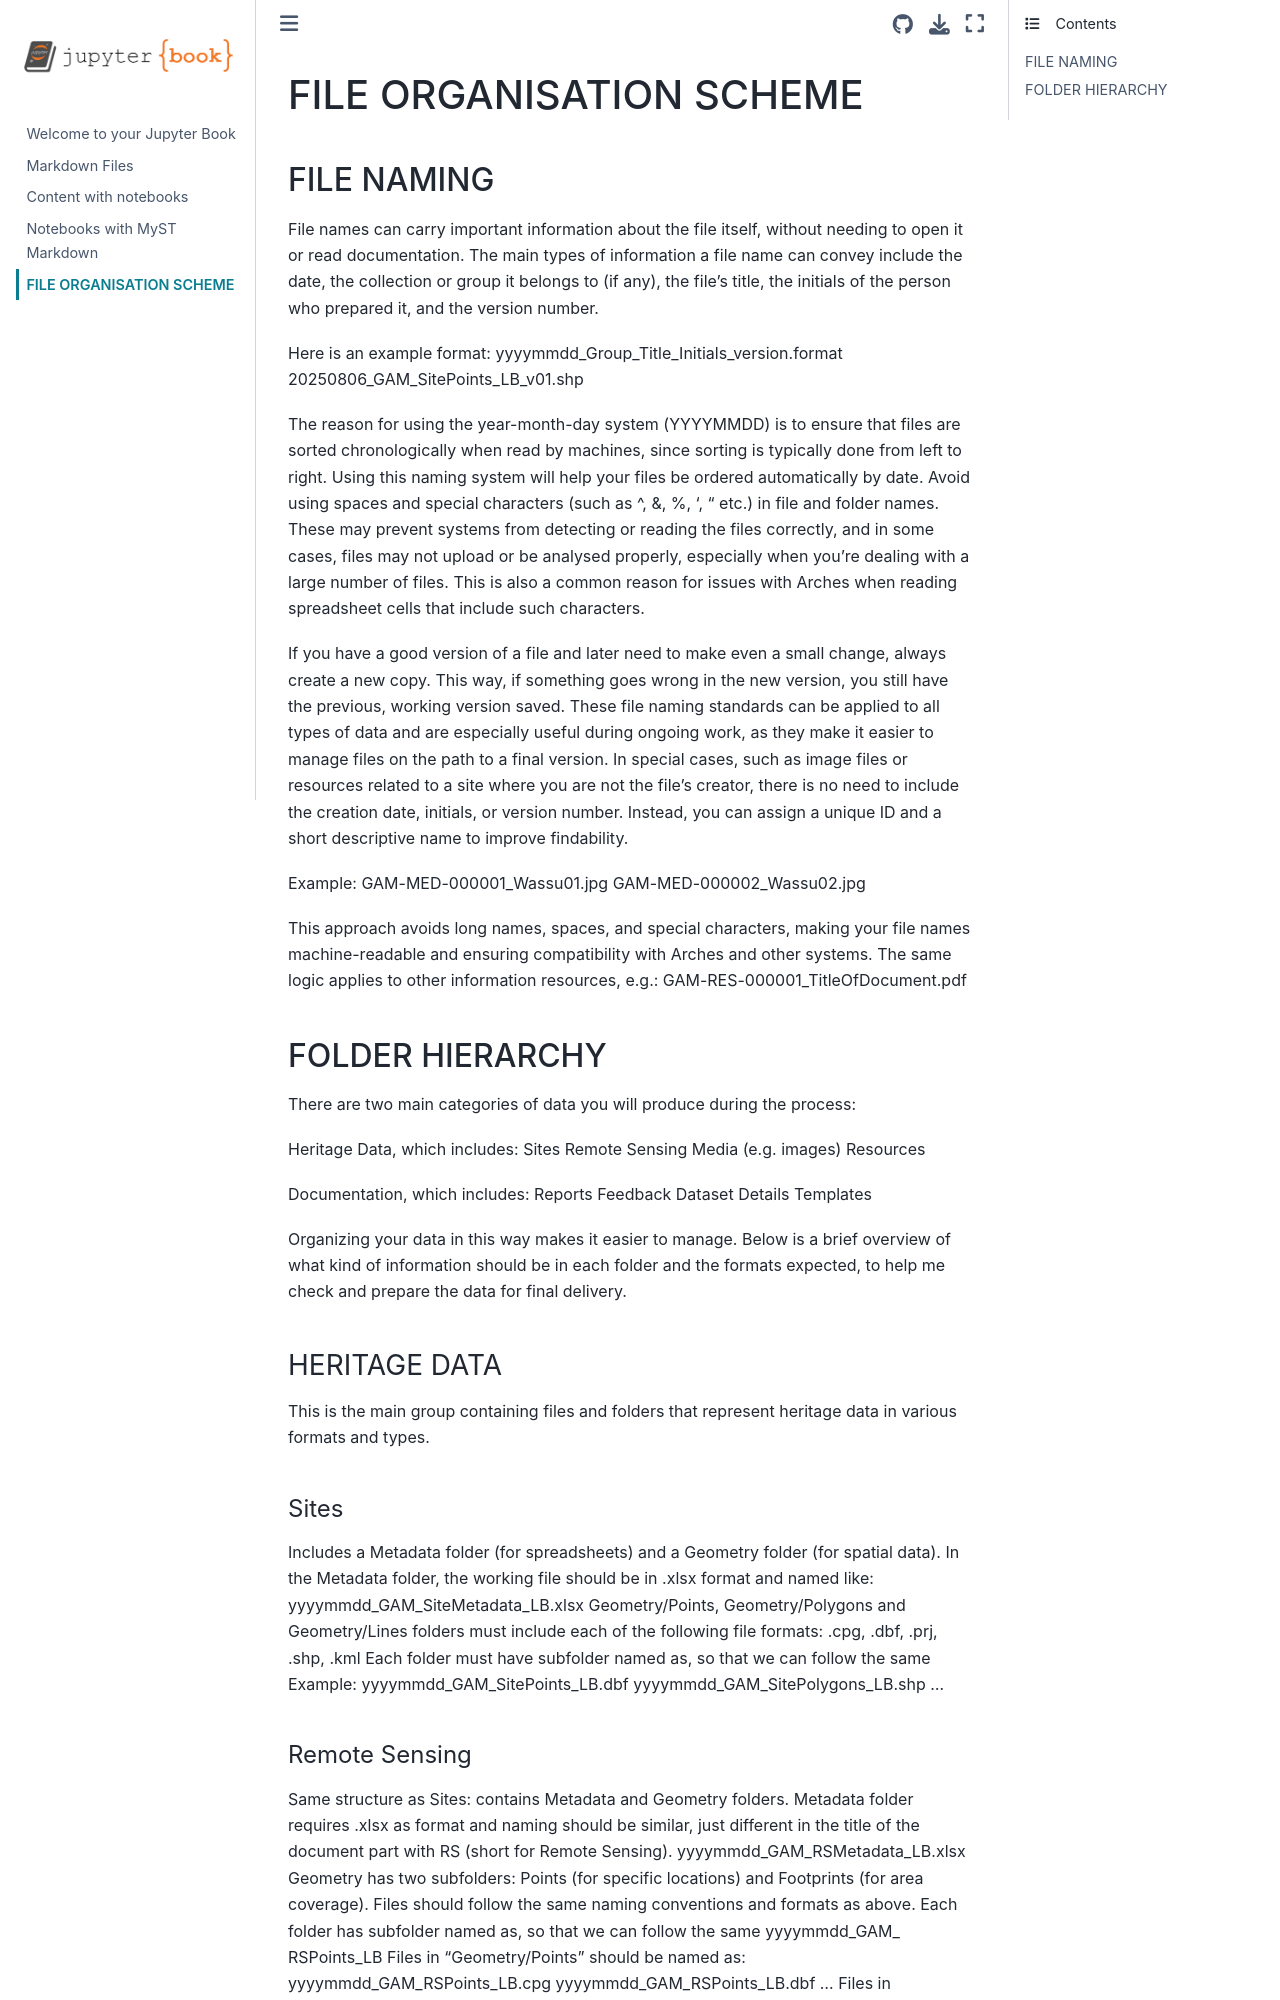

repository: Zabandosk/test · page: file-organisation-schema.html · generator: jekyll



# FILE ORGANISATION SCHEME
## FILE NAMING

File names can carry important information about the file itself, without needing to open it or read documentation. The main types of information a file name can convey include the date, the collection or group it belongs to (if any), the file’s title, the initials of the person who prepared it, and the version number.

Here is an example format:
yyyymmdd_Group_Title_Initials_version.format
20250806_GAM_SitePoints_LB_v01.shp

The reason for using the year-month-day system (YYYYMMDD) is to ensure that files are sorted chronologically when read by machines, since sorting is typically done from left to right. Using this naming system will help your files be ordered automatically by date.
Avoid using spaces and special characters (such as ^, &, %, ‘, “ etc.) in file and folder names. These may prevent systems from detecting or reading the files correctly, and in some cases, files may not upload or be analysed properly, especially when you're dealing with a large number of files. This is also a common reason for issues with Arches when reading spreadsheet cells that include such characters.

If you have a good version of a file and later need to make even a small change, always create a new copy. This way, if something goes wrong in the new version, you still have the previous, working version saved.
These file naming standards can be applied to all types of data and are especially useful during ongoing work, as they make it easier to manage files on the path to a final version.
In special cases, such as image files or resources related to a site where you are not the file’s creator, there is no need to include the creation date, initials, or version number. Instead, you can assign a unique ID and a short descriptive name to improve findability.

Example:
GAM-MED-000001_Wassu01.jpg
GAM-MED-000002_Wassu02.jpg

This approach avoids long names, spaces, and special characters, making your file names machine-readable and ensuring compatibility with Arches and other systems.
The same logic applies to other information resources, e.g.:
GAM-RES-000001_TitleOfDocument.pdf

## FOLDER HIERARCHY

There are two main categories of data you will produce during the process:

Heritage Data, which includes:
Sites
Remote Sensing
Media (e.g. images)
Resources

Documentation, which includes:
Reports
Feedback
Dataset Details
Templates

Organizing your data in this way makes it easier to manage. Below is a brief overview of what kind of information should be in each folder and the formats expected, to help me check and prepare the data for final delivery.

### HERITAGE DATA
This is the main group containing files and folders that represent heritage data in various formats and types.

#### Sites
Includes a Metadata folder (for spreadsheets) and a Geometry folder (for spatial data).
In the Metadata folder, the working file should be in .xlsx format and named like:
yyyymmdd_GAM_SiteMetadata_LB.xlsx
Geometry/Points, Geometry/Polygons and Geometry/Lines folders must include each of the following file formats:
.cpg, .dbf, .prj, .shp, .kml
Each folder must have subfolder named as, so that we can follow the same 
Example:
yyyymmdd_GAM_SitePoints_LB.dbf
yyyymmdd_GAM_SitePolygons_LB.shp
…
